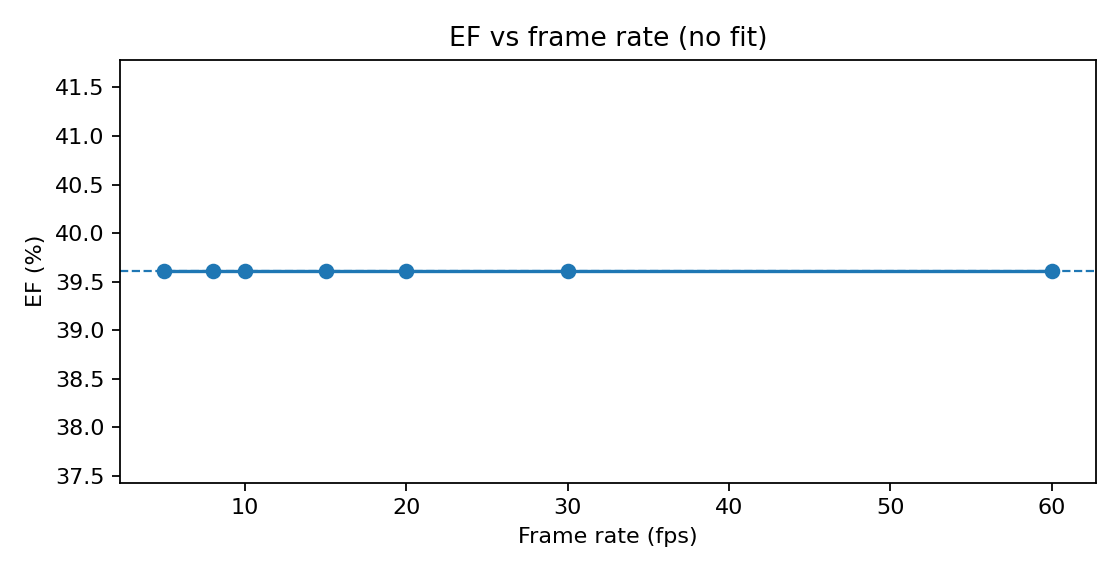

The data file committed next to this chart (first rows):
fps, EF, EDV, ESV, EF_err
5, 39.61, 334.6, 202.1, 0.0
8, 39.61, 334.6, 202.1, 0.0
10, 39.61, 334.6, 202.1, 0.0
15, 39.61, 334.6, 202.1, 0.0
20, 39.61, 334.6, 202.1, 0.0
30, 39.61, 334.6, 202.1, 0.0
60, 39.61, 334.6, 202.1, 0.0
